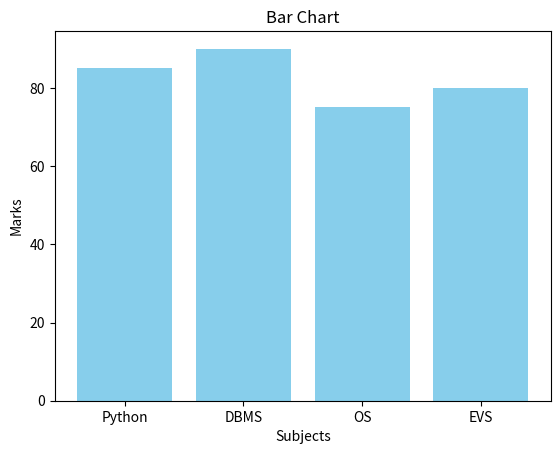
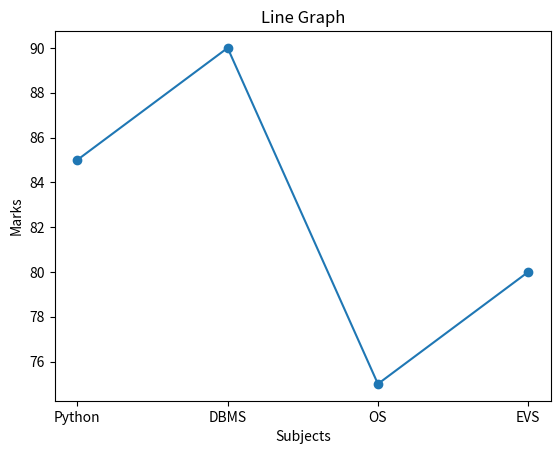
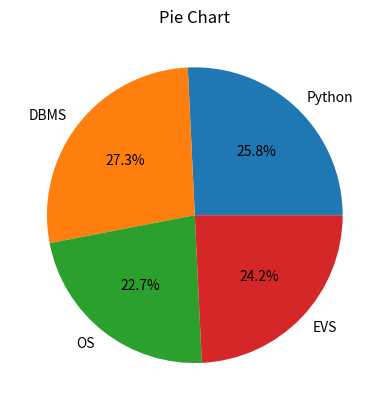
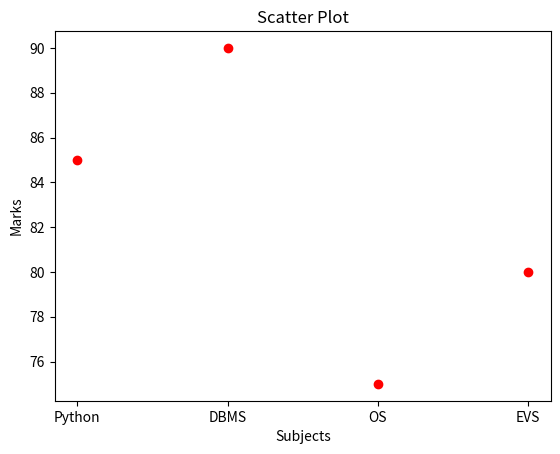
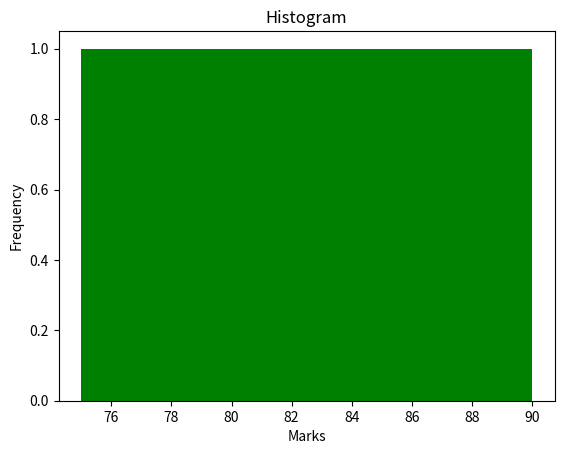

These charts were generated, in order, by the following Python code:
"""
Experiment 10(b): Implement various types of data visualization.

Aim:
To create bar, line, pie, scatter, and histogram plots using Matplotlib.
"""

import matplotlib.pyplot as plt

# Sample data
subjects = ["Python", "DBMS", "OS", "EVS"]
marks = [85, 90, 75, 80]

# 1. Bar chart
plt.figure()
plt.bar(subjects, marks, color="skyblue")
plt.title("Bar Chart")
plt.xlabel("Subjects")
plt.ylabel("Marks")
plt.show()

# 2. Line graph
plt.figure()
plt.plot(subjects, marks, marker="o")
plt.title("Line Graph")
plt.xlabel("Subjects")
plt.ylabel("Marks")
plt.show()

# 3. Pie chart
plt.figure()
plt.pie(marks, labels=subjects, autopct="%1.1f%%")
plt.title("Pie Chart")
plt.show()

# 4. Scatter plot
plt.figure()
plt.scatter(subjects, marks, color="red")
plt.title("Scatter Plot")
plt.xlabel("Subjects")
plt.ylabel("Marks")
plt.show()

# 5. Histogram
plt.figure()
plt.hist(marks, bins=4, color="green")
plt.title("Histogram")
plt.xlabel("Marks")
plt.ylabel("Frequency")
plt.show()
